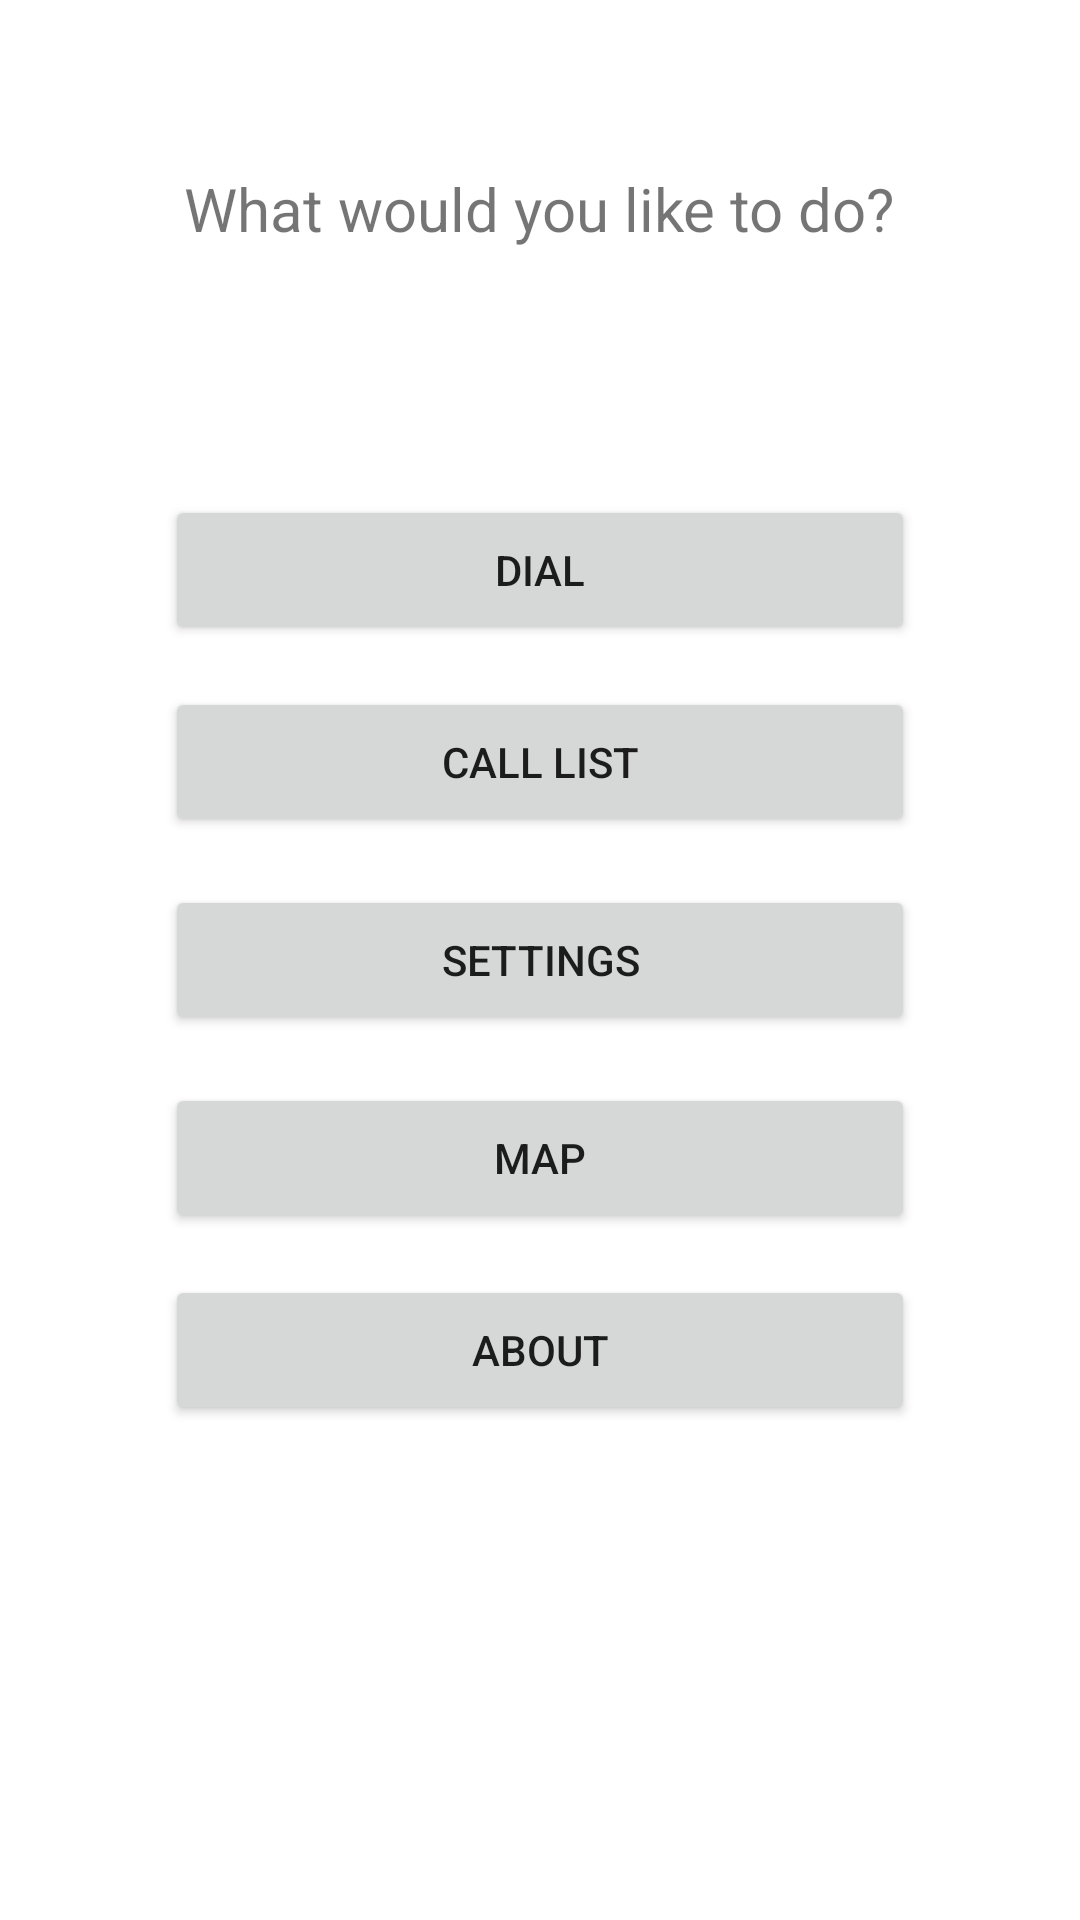

Layout XML and referenced resources for this Android screen:
<!-- AndroidManifest.xml: application theme Theme.Dialer -->
<!-- res/layout/activity_main.xml -->
<?xml version="1.0" encoding="utf-8"?>
<androidx.constraintlayout.widget.ConstraintLayout xmlns:android="http://schemas.android.com/apk/res/android"
    xmlns:app="http://schemas.android.com/apk/res-auto"
    xmlns:tools="http://schemas.android.com/tools"
    android:layout_width="match_parent"
    android:layout_height="match_parent"
    tools:context=".MainActivity">

    <TextView
        android:id="@+id/promtTextBox"
        android:layout_width="wrap_content"
        android:layout_height="wrap_content"
        android:layout_marginStart="56dp"
        android:layout_marginTop="56dp"
        android:layout_marginEnd="56dp"
        android:text="@string/prompt_button_text"
        android:textAlignment="center"
        android:textSize="20sp"
        app:layout_constraintEnd_toEndOf="parent"
        app:layout_constraintHorizontal_bias="0.497"
        app:layout_constraintStart_toStartOf="parent"
        app:layout_constraintTop_toTopOf="parent" />

    <Button
        android:id="@+id/dialButton"
        android:layout_width="250dp"
        android:layout_height="50dp"
        android:layout_marginBottom="80dp"
        android:onClick="displayKeyPad"
        android:text="@string/dial_button_text"
        app:layout_constraintBottom_toTopOf="@+id/settingsButton"
        app:layout_constraintEnd_toEndOf="@+id/settingsButton"
        app:layout_constraintStart_toStartOf="@+id/settingsButton" />

    <Button
        android:id="@+id/callListButton"
        android:layout_width="250dp"
        android:layout_height="50dp"
        android:layout_marginBottom="16dp"
        android:text="@string/call_list_button_text"
        app:layout_constraintBottom_toTopOf="@+id/settingsButton"
        app:layout_constraintEnd_toEndOf="@+id/settingsButton"
        app:layout_constraintStart_toStartOf="@+id/settingsButton" />

    <Button
        android:id="@+id/settingsButton"
        android:layout_width="250dp"
        android:layout_height="50dp"
        android:layout_marginStart="56dp"
        android:layout_marginEnd="56dp"
        android:text="@string/settings_button_text"
        app:layout_constraintBottom_toBottomOf="parent"
        app:layout_constraintEnd_toEndOf="parent"
        app:layout_constraintHorizontal_bias="0.5"
        app:layout_constraintStart_toStartOf="parent"
        app:layout_constraintTop_toTopOf="parent" />

    <Button
        android:id="@+id/mapButton"
        android:layout_width="250dp"
        android:layout_height="50dp"
        android:layout_marginTop="16dp"
        android:text="@string/map_button_text"
        app:layout_constraintEnd_toEndOf="@+id/settingsButton"
        app:layout_constraintStart_toStartOf="@+id/settingsButton"
        app:layout_constraintTop_toBottomOf="@+id/settingsButton" />

    <Button
        android:id="@+id/aboutButton"
        android:layout_width="250dp"
        android:layout_height="50dp"
        android:layout_marginTop="80dp"
        android:text="@string/about_button_text"
        app:layout_constraintEnd_toEndOf="@+id/settingsButton"
        app:layout_constraintStart_toStartOf="@+id/settingsButton"
        app:layout_constraintTop_toBottomOf="@+id/settingsButton" />
</androidx.constraintlayout.widget.ConstraintLayout>
<!-- resources referenced by this layout -->
<resources>
  <string name="about_button_text">ABOUT</string>
  <string name="call_list_button_text">CALL LIST</string>
  <string name="dial_button_text">DIAL</string>
  <string name="map_button_text">MAP</string>
  <string name="prompt_button_text">What would you like to do?</string>
  <string name="settings_button_text">SETTINGS</string>
  <style name="Theme.Dialer" parent="Theme.MaterialComponents.DayNight.DarkActionBar">
          
          <item name="colorPrimary">@color/maroon</item>
          <item name="colorPrimaryVariant">@color/maroonDark</item>
          <item name="colorOnPrimary">@color/white</item>
          
          <item name="colorSecondary">@color/teal_200</item>
          <item name="colorSecondaryVariant">@color/teal_700</item>
          <item name="colorOnSecondary">@color/black</item>
          
          <item name="android:statusBarColor" tools:targetApi="l">?attr/colorPrimaryVariant</item>
          
      </style>
  <color name="maroon">#ad1457</color>
  <color name="maroonDark">#78002e</color>
  <color name="white">#FFFFFFFF</color>
  <color name="teal_200">#FF03DAC5</color>
  <color name="teal_700">#FF018786</color>
  <color name="black">#FF000000</color>
</resources>
